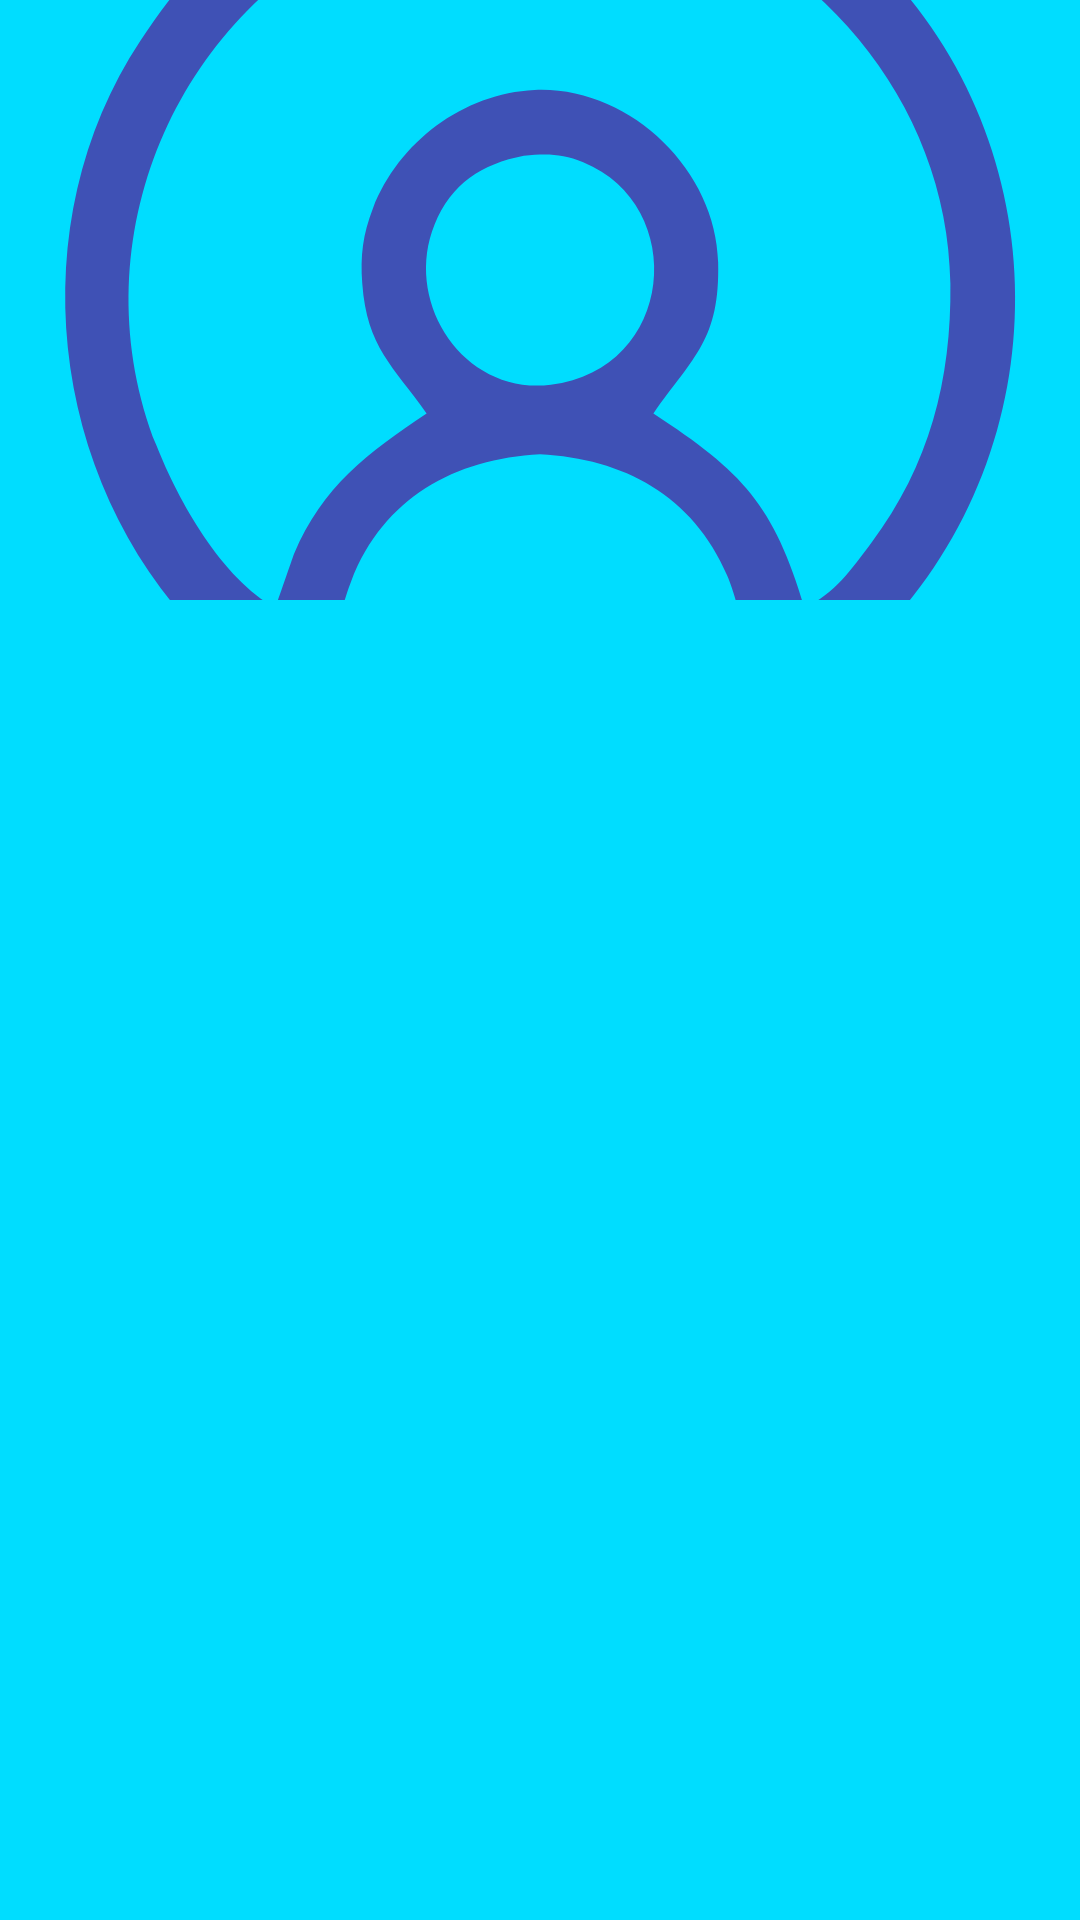

This screen was rendered from an Android layout file. Write that file and the resources it references.
<!-- AndroidManifest.xml: application theme AppTheme -->
<!-- res/layout/nav_header.xml -->
<?xml version="1.0" encoding="utf-8"?>
<LinearLayout xmlns:android="http://schemas.android.com/apk/res/android"
    android:layout_width="match_parent"
    android:layout_height="wrap_content"
    android:background="@android:color/holo_blue_bright"
    android:orientation="vertical">

    <ImageView
        android:layout_width="match_parent"
        android:layout_height="wrap_content"
        android:scaleType="centerCrop"
        android:src="@drawable/avatar" />

</LinearLayout>
<!-- resources referenced by this layout -->
<resources>
  <!-- drawable avatar: vector/xml drawable (drawable, 2352 chars, omitted) -->
  <style name="AppTheme" parent="Theme.AppCompat.Light.DarkActionBar">
          
          <item name="colorPrimary">@color/colorPrimary</item>
          <item name="colorPrimaryDark">@color/tran</item>
          <item name="colorAccent">@color/colorAccent</item>
          <item name="android:textColorPrimary">@color/white</item>
          <item name="colorControlNormal">@color/colorAccent</item>
      </style>
  <color name="colorPrimary">#3F51B5</color>
  <color name="tran">#00000000</color>
  <color name="colorAccent">#FF4081</color>
  <color name="white">#ffffff</color>
</resources>
